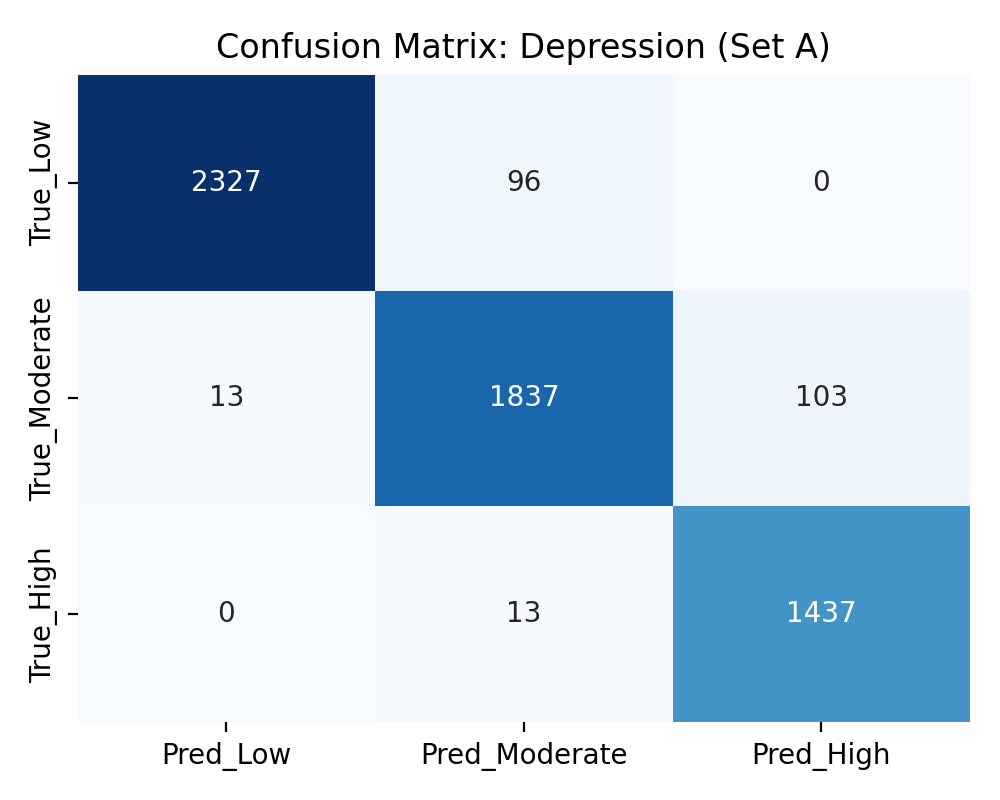

The table this chart was drawn from, first rows:
, Pred_Low, Pred_Moderate, Pred_High
True_Low, 2327, 96, 0
True_Moderate, 13, 1837, 103
True_High, 0, 13, 1437
